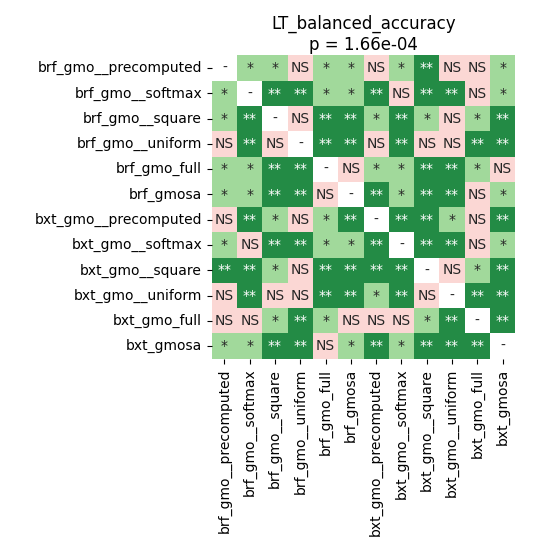

The table this chart was drawn from, first rows:
	brf_gmo__precomputed	brf_gmo__softmax	brf_gmo__square	brf_gmo__uniform	brf_gmo_full	brf_gmosa	bxt_gmo__precomputed	bxt_gmo__softmax	bxt_gmo__square	bxt_gmo__uniform	bxt_gmo_full	bxt_gmosa
brf_gmo__precomputed	1.0	0.01074	0.01572	0.1515	0.01572	0.02098	0.3012	0.01572	0.005859	0.1289	0.1515	0.01074
brf_gmo__softmax	0.01074	1.0	0.005859	0.005859	0.02098	0.03923	0.005859	0.298	0.005859	0.005859	0.2557	0.02155
brf_gmo__square	0.01572	0.005859	1.0	0.5076	0.00889	0.00889	0.01074	0.005859	0.01572	1.0	0.01572	0.005859
brf_gmo__uniform	0.1515	0.005859	0.5076	1.0	0.005859	0.005859	0.08181	0.005859	0.08181	0.2163	0.00889	0.005859
brf_gmo_full	0.01572	0.02098	0.00889	0.005859	1.0	0.1515	0.01074	0.03923	0.005859	0.005859	0.01074	0.8587
brf_gmosa	0.02098	0.03923	0.00889	0.005859	0.1515	1.0	0.00889	0.04998	0.005859	0.005859	0.1289	0.04998
bxt_gmo__precomputed	0.3012	0.005859	0.01074	0.08181	0.01074	0.00889	1.0	0.00889	0.005859	0.04998	0.06445	0.005859
bxt_gmo__softmax	0.01572	0.298	0.005859	0.005859	0.03923	0.04998	0.00889	1.0	0.005859	0.005859	0.4522	0.01074
bxt_gmo__square	0.005859	0.005859	0.01572	0.08181	0.005859	0.005859	0.005859	0.005859	1.0	0.1822	0.01074	0.005859
bxt_gmo__uniform	0.1289	0.005859	1.0	0.2163	0.005859	0.005859	0.04998	0.005859	0.1822	1.0	0.00889	0.005859
bxt_gmo_full	0.1515	0.2557	0.01572	0.00889	0.01074	0.1289	0.06445	0.4522	0.01074	0.00889	1.0	0.00889
bxt_gmosa	0.01074	0.02155	0.005859	0.005859	0.8587	0.04998	0.005859	0.01074	0.005859	0.005859	0.00889	1.0
